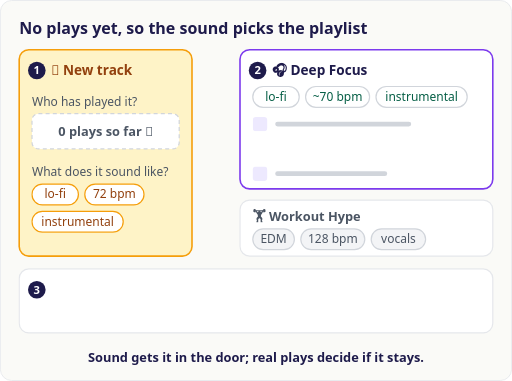
t = 0.00 s
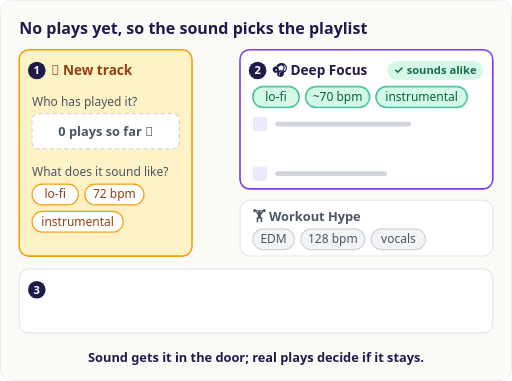
t = 1.67 s
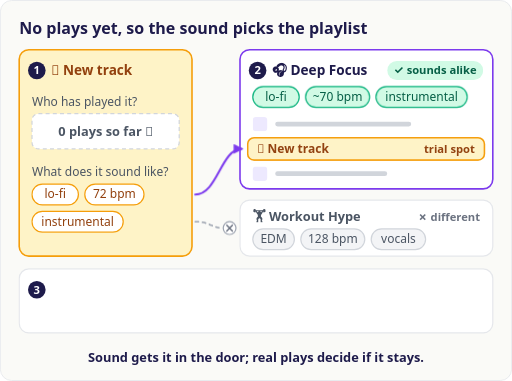
t = 3.33 s
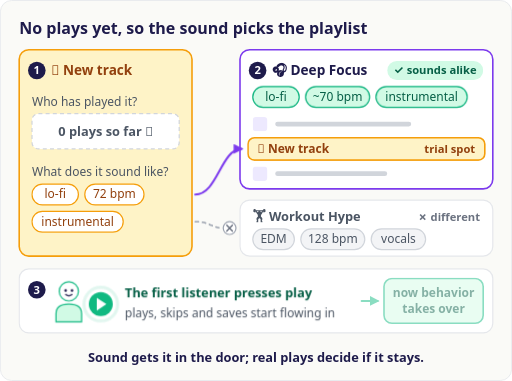
t = 5.00 s
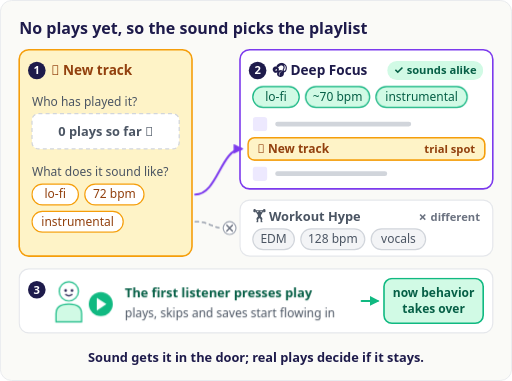
t = 6.67 s
t = 8.33 s: frame unchanged from t = 6.67 s, image omitted

The animated SVG that drew these frames (rendered in a browser with its animation timeline set to each time). Animation: 8 CSS @keyframes rules; one cycle of 10.00 s, repeats indefinitely.

<svg xmlns="http://www.w3.org/2000/svg" viewBox="0 0 640 476" role="img" aria-labelledby="pb006-title pb006-desc" font-family="system-ui, -apple-system, 'Segoe UI', sans-serif">
  <title id="pb006-title">No plays yet, so the sound picks the playlist</title>
  <desc id="pb006-desc">A brand-new track has zero plays, so listening behavior says nothing about it. Its audio features (lo-fi, 72 bpm, instrumental) match the Deep Focus playlist and not Workout Hype, so it gets a trial spot in Deep Focus next to similar-sounding tracks. Then the first listener presses play, plays, skips and saves start flowing, and behavior takes over from the sound.</desc>
  <style>
    .pb006-a{animation-duration:10s;animation-iteration-count:infinite;animation-timing-function:ease-out;animation-fill-mode:both}
    .pb006-glow{opacity:0;animation-name:pb006-glow}
    .pb006-match{animation-name:pb006-match}
    .pb006-miss{animation-name:pb006-miss}
    .pb006-place{animation-name:pb006-place}
    .pb006-slide{animation-name:pb006-slide}
    .pb006-listen{animation-name:pb006-listen}
    .pb006-ring{opacity:0;animation-name:pb006-ring}
    .pb006-over{animation-name:pb006-over}
    @keyframes pb006-glow{0%,4%{opacity:0}9%{opacity:1}18%,100%{opacity:0}}
    @keyframes pb006-match{0%,12%{opacity:0}18%,100%{opacity:1}}
    @keyframes pb006-miss{0%,17%{opacity:0}23%,100%{opacity:1}}
    @keyframes pb006-place{0%,22%{opacity:0}28%,100%{opacity:1}}
    @keyframes pb006-slide{0%,26%{opacity:0;transform:translateX(-36px)}34%,100%{opacity:1;transform:translateX(0)}}
    @keyframes pb006-listen{0%,37%{opacity:0}43%,100%{opacity:1}}
    @keyframes pb006-ring{0%,43%{opacity:0}46%{opacity:1}53%,100%{opacity:0}}
    @keyframes pb006-over{0%,48%{opacity:0}54%,100%{opacity:1}}
    @media (prefers-reduced-motion: reduce){.pb006-a{animation:none !important}}
  </style>
  <defs>
    <marker id="pb006-arr-p" viewBox="0 0 10 10" refX="8" refY="5" markerWidth="5" markerHeight="5" orient="auto">
      <path d="M0,0 L10,5 L0,10 z" fill="#7C3AED"/>
    </marker>
    <marker id="pb006-arr-g" viewBox="0 0 10 10" refX="8" refY="5" markerWidth="5" markerHeight="5" orient="auto">
      <path d="M0,0 L10,5 L0,10 z" fill="#10B981"/>
    </marker>
  </defs>

  <rect x=".5" y=".5" width="639" height="475" rx="14" fill="#FAFAF7" stroke="#E5E7EB"/>
  <text x="24" y="42" font-size="20" font-weight="700" fill="#1E1B4B">No plays yet, so the sound picks the playlist</text>

  <!-- ===== 1 · the new track ===== -->
  <rect x="24" y="62" width="216" height="258" rx="12" fill="#FEF3C7" stroke="#F59E0B" stroke-width="2"/>
  <circle cx="46" cy="88" r="11" fill="#1E1B4B"/>
  <text x="46" y="93" text-anchor="middle" font-size="14" font-weight="700" fill="#FFFFFF">1</text>
  <text x="64" y="94" font-size="17" font-weight="700" fill="#92400E">🎵 New track</text>

  <text x="40" y="132" font-size="15" fill="#4B5563">Who has played it?</text>
  <rect x="40" y="142" width="184" height="44" rx="8" fill="#FFFFFF" stroke="#D1D5DB" stroke-width="1.5" stroke-dasharray="5 4"/>
  <text x="132" y="170" text-anchor="middle" font-size="16" font-weight="600" fill="#4B5563">0 plays so far 🦗</text>

  <text x="40" y="220" font-size="15" fill="#4B5563">What does it sound like?</text>
  <rect class="pb006-a pb006-glow" x="36" y="226" width="66" height="34" rx="17" fill="none" stroke="#F59E0B" stroke-width="5" stroke-opacity=".45"/>
  <rect class="pb006-a pb006-glow" x="102" y="226" width="82" height="34" rx="17" fill="none" stroke="#F59E0B" stroke-width="5" stroke-opacity=".45"/>
  <rect class="pb006-a pb006-glow" x="36" y="260" width="122" height="34" rx="17" fill="none" stroke="#F59E0B" stroke-width="5" stroke-opacity=".45"/>
  <g font-size="15" text-anchor="middle" fill="#92400E">
    <rect x="40" y="230" width="58" height="26" rx="13" fill="#FFFFFF" stroke="#F59E0B" stroke-width="1.5"/>
    <text x="69" y="248">lo-fi</text>
    <rect x="106" y="230" width="74" height="26" rx="13" fill="#FFFFFF" stroke="#F59E0B" stroke-width="1.5"/>
    <text x="143" y="248">72 bpm</text>
    <rect x="40" y="264" width="114" height="26" rx="13" fill="#FFFFFF" stroke="#F59E0B" stroke-width="1.5"/>
    <text x="97" y="282">instrumental</text>
  </g>

  <!-- ===== 2 · matched by sound ===== -->
  <rect x="300" y="62" width="316" height="174" rx="12" fill="#FFFFFF" stroke="#7C3AED" stroke-width="2"/>
  <circle cx="322" cy="88" r="11" fill="#1E1B4B"/>
  <text x="322" y="93" text-anchor="middle" font-size="14" font-weight="700" fill="#FFFFFF">2</text>
  <text x="340" y="94" font-size="17" font-weight="700" fill="#1E1B4B">🎧 Deep Focus</text>
  <g class="pb006-a pb006-match">
    <rect x="484" y="76" width="120" height="24" rx="12" fill="#D1FAE5"/>
    <text x="544" y="93" text-anchor="middle" font-size="14" font-weight="700" fill="#065F46">✓ sounds alike</text>
  </g>
  <g font-size="15" text-anchor="middle" fill="#065F46">
    <rect x="316" y="108" width="58" height="26" rx="13" fill="#FFFFFF" stroke="#D1D5DB" stroke-width="1.5"/>
    <rect class="pb006-a pb006-match" x="316" y="108" width="58" height="26" rx="13" fill="#D1FAE5" stroke="#10B981" stroke-width="1.5"/>
    <text x="345" y="126">lo-fi</text>
    <rect x="382" y="108" width="80" height="26" rx="13" fill="#FFFFFF" stroke="#D1D5DB" stroke-width="1.5"/>
    <rect class="pb006-a pb006-match" x="382" y="108" width="80" height="26" rx="13" fill="#D1FAE5" stroke="#10B981" stroke-width="1.5"/>
    <text x="422" y="126">~70 bpm</text>
    <rect x="470" y="108" width="114" height="26" rx="13" fill="#FFFFFF" stroke="#D1D5DB" stroke-width="1.5"/>
    <rect class="pb006-a pb006-match" x="470" y="108" width="114" height="26" rx="13" fill="#D1FAE5" stroke="#10B981" stroke-width="1.5"/>
    <text x="527" y="126">instrumental</text>
  </g>
  <!-- playlist rows: sibling, NEW, sibling -->
  <rect x="316" y="146" width="18" height="18" rx="4" fill="#EDE9FE"/>
  <rect x="344" y="152" width="170" height="6" rx="3" fill="#D1D5DB"/>
  <g class="pb006-a pb006-slide">
    <rect x="310" y="172" width="296" height="28" rx="8" fill="#FEF3C7" stroke="#F59E0B" stroke-width="2"/>
    <text x="322" y="191" font-size="15" font-weight="700" fill="#92400E">🎵 New track</text>
    <text x="594" y="191" text-anchor="end" font-size="14" font-weight="600" fill="#92400E">trial spot</text>
  </g>
  <rect x="316" y="208" width="18" height="18" rx="4" fill="#EDE9FE"/>
  <rect x="344" y="214" width="140" height="6" rx="3" fill="#D1D5DB"/>

  <rect x="300" y="250" width="316" height="70" rx="12" fill="#FFFFFF" stroke="#E5E7EB" stroke-width="1.5"/>
  <text x="316" y="276" font-size="16" font-weight="700" fill="#4B5563">🏋️ Workout Hype</text>
  <text class="pb006-a pb006-miss" x="600" y="276" text-anchor="end" font-size="14" font-weight="700" fill="#6B7280">✗ different</text>
  <g font-size="15" text-anchor="middle" fill="#4B5563">
    <rect x="316" y="286" width="52" height="26" rx="13" fill="#F3F4F6" stroke="#D1D5DB" stroke-width="1.5"/>
    <text x="342" y="304">EDM</text>
    <rect x="376" y="286" width="80" height="26" rx="13" fill="#F3F4F6" stroke="#D1D5DB" stroke-width="1.5"/>
    <text x="416" y="304">128 bpm</text>
    <rect x="464" y="286" width="68" height="26" rx="13" fill="#F3F4F6" stroke="#D1D5DB" stroke-width="1.5"/>
    <text x="498" y="304">vocals</text>
  </g>

  <!-- placement arrows: into Deep Focus; stopped before Workout Hype -->
  <path class="pb006-a pb006-place" d="M244,243 C272,243 276,186 302,186" fill="none" stroke="#7C3AED" stroke-width="2.5" stroke-linecap="round" marker-end="url(#pb006-arr-p)"/>
  <g class="pb006-a pb006-miss">
    <path d="M244,277 C262,277 266,285 278,285" fill="none" stroke="#9CA3AF" stroke-width="2" stroke-linecap="round" stroke-dasharray="4 5"/>
    <circle cx="287" cy="285" r="8" fill="#FFFFFF" stroke="#9CA3AF" stroke-width="1.5"/>
    <path d="M283.5,281.5 L290.5,288.5 M290.5,281.5 L283.5,288.5" stroke="#6B7280" stroke-width="1.8" stroke-linecap="round"/>
  </g>

  <!-- ===== 3 · first play ===== -->
  <rect x="24" y="336" width="592" height="80" rx="12" fill="#FFFFFF" stroke="#E5E7EB" stroke-width="1.5"/>
  <circle cx="46" cy="362" r="11" fill="#1E1B4B"/>
  <text x="46" y="367" text-anchor="middle" font-size="14" font-weight="700" fill="#FFFFFF">3</text>
  <g class="pb006-a pb006-listen">
    <path d="M70,402 V392 Q70,380 86,380 Q102,380 102,392 V402 Z" fill="#D1FAE5" stroke="#10B981" stroke-width="1.5"/>
    <circle cx="86" cy="364" r="12" fill="#FFFFFF" stroke="#10B981" stroke-width="1.5"/>
    <circle cx="82" cy="363" r="1.6" fill="#1E1B4B"/>
    <circle cx="90" cy="363" r="1.6" fill="#1E1B4B"/>
    <path d="M82,368 Q86,371 90,368" fill="none" stroke="#1E1B4B" stroke-width="1.5" stroke-linecap="round"/>
    <circle class="pb006-a pb006-ring" cx="126" cy="380" r="21" fill="none" stroke="#10B981" stroke-width="4" stroke-opacity=".5"/>
    <circle cx="126" cy="380" r="15" fill="#10B981"/>
    <path d="M121,372 L133,380 L121,388 Z" fill="#FFFFFF"/>
    <text x="156" y="372" font-size="16" font-weight="700" fill="#065F46">The first listener presses play</text>
    <text x="156" y="396" font-size="15" fill="#4B5563">plays, skips and saves start flowing in</text>
  </g>
  <g class="pb006-a pb006-over">
    <line x1="452" y1="376" x2="472" y2="376" stroke="#10B981" stroke-width="2.5" stroke-linecap="round" marker-end="url(#pb006-arr-g)"/>
    <rect x="480" y="348" width="124" height="56" rx="10" fill="#D1FAE5" stroke="#10B981" stroke-width="2"/>
    <text x="542" y="371" text-anchor="middle" font-size="15" font-weight="700" fill="#065F46">now behavior</text>
    <text x="542" y="391" text-anchor="middle" font-size="15" font-weight="700" fill="#065F46">takes over</text>
  </g>

  <text x="320" y="452" text-anchor="middle" font-size="16" font-weight="600" fill="#1E1B4B">Sound gets it in the door; real plays decide if it stays.</text>
</svg>
